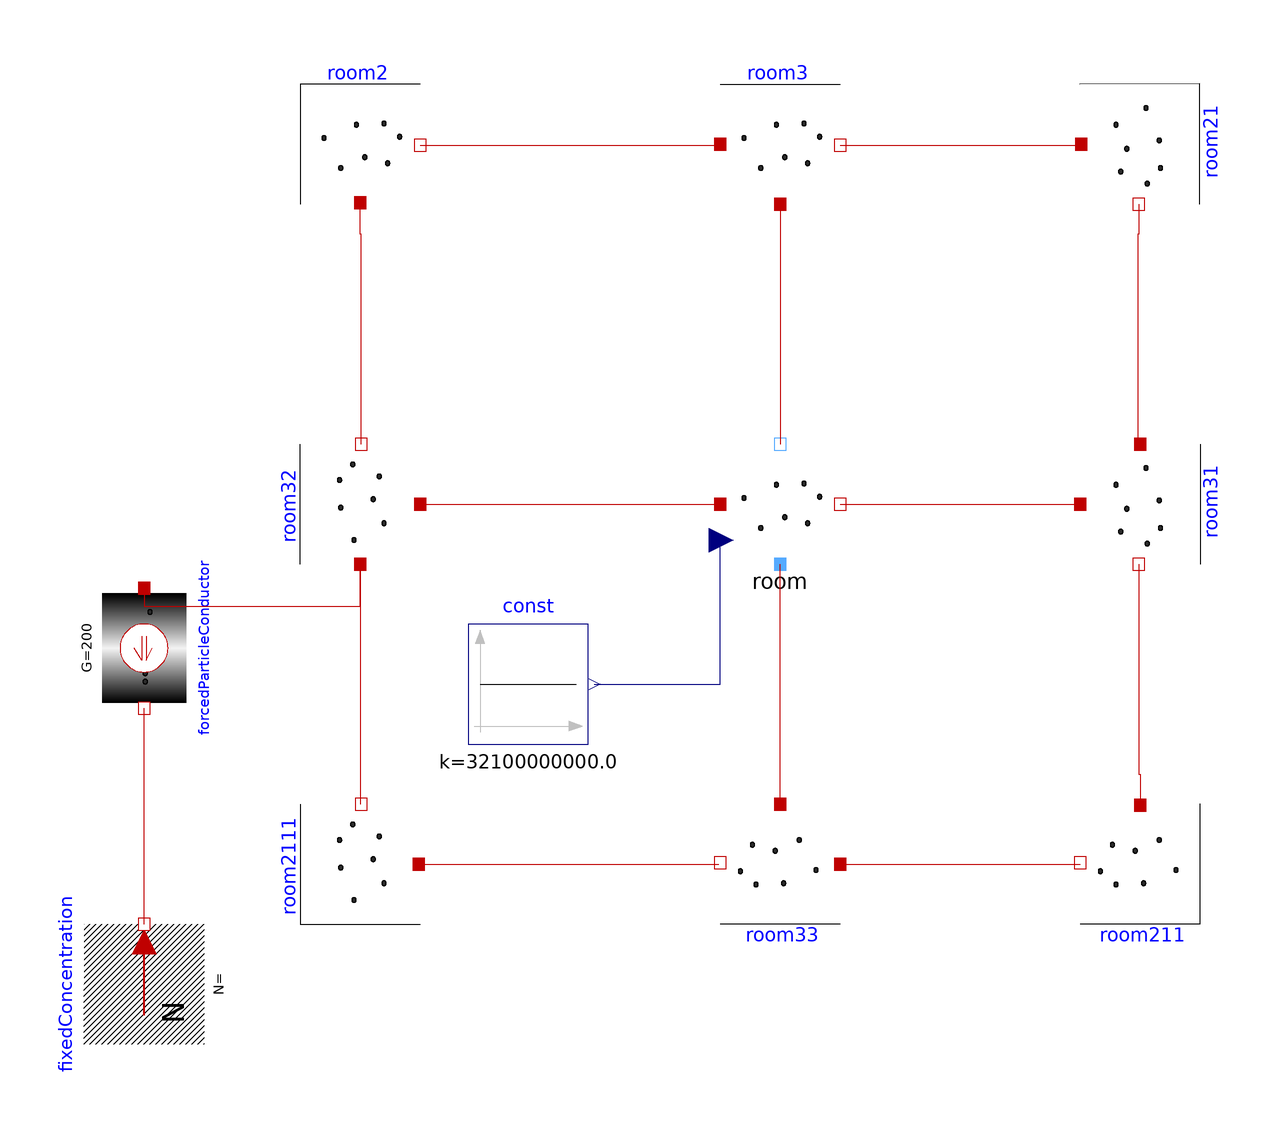

The Modelica model whose source follows is shown above as a component diagram (icons at their Placement, wires along their Line points).

model VentilatedOpenSpace "Simple diffusion demo"
  constant Real FlowS = 0.5;
  constant Real WallS = 0.1;
  constant Real WallC = 2;
  constant Real Corner = 3;
  extends Modelica.Icons.Example;
  parameter Units.NonSI.ParticleConcetration C_final(fixed = false) "Final Concentration";
  INP.Components.Room room(C0 = 160e9, V = 70, XE = FlowS, XW = FlowS, YN = FlowS, YS = FlowS) annotation(
    Placement(visible = true, transformation(origin = {24, 4}, extent = {{-10, -10}, {10, 10}}, rotation = 0)));
  INP.Components.Room2 room2(V = 70, XE = Corner, YS = Corner) annotation(
    Placement(visible = true, transformation(origin = {-46, 64}, extent = {{-10, -10}, {10, 10}}, rotation = 0)));
  INP.Components.Room2 room21(V = 70, XE = Corner, YS = Corner) annotation(
    Placement(visible = true, transformation(origin = {84, 64}, extent = {{-10, -10}, {10, 10}}, rotation = -90)));
  INP.Components.Room2 room211(V = 70, XE = Corner, YS = Corner) annotation(
    Placement(visible = true, transformation(origin = {84, -56}, extent = {{-10, -10}, {10, 10}}, rotation = 180)));
  INP.Components.Room2 room2111(V = 70, XE = Corner, YS = Corner) annotation(
    Placement(visible = true, transformation(origin = {-46, -56}, extent = {{-10, -10}, {10, 10}}, rotation = 90)));
  INP.Components.Room3 room3(V = 70, XE = WallC, XW = WallC, YS = 0.1) annotation(
    Placement(visible = true, transformation(origin = {24, 64}, extent = {{-10, -10}, {10, 10}}, rotation = 0)));
  INP.Components.Room3 room31(V = 70, XE = WallC, XW = WallC, YS = WallS) annotation(
    Placement(visible = true, transformation(origin = {84, 4}, extent = {{-10, -10}, {10, 10}}, rotation = -90)));
  INP.Components.Room3 room32(V = 70, XE = WallC, XW = WallC, YS = WallS) annotation(
    Placement(visible = true, transformation(origin = {-46, 4}, extent = {{-10, -10}, {10, 10}}, rotation = 90)));
  INP.Components.Room3 room33(V = 70, XE = WallC, XW = WallC, YS = WallS) annotation(
    Placement(visible = true, transformation(origin = {24, -56}, extent = {{-10, -10}, {10, 10}}, rotation = 180)));
  Modelica.Blocks.Sources.Constant const(k = 3.21e10) annotation(
    Placement(visible = true, transformation(origin = {-18, -26}, extent = {{-10, -10}, {10, 10}}, rotation = 0)));
  INP.Components.ForcedParticleConductor forcedParticleConductor(G = 200) annotation(
    Placement(visible = true, transformation(origin = {-82, -20}, extent = {{-10, -10}, {10, 10}}, rotation = -90)));
  INP.Sources.FixedConcentration fixedConcentration(C = 10e9) annotation(
    Placement(visible = true, transformation(origin = {-82, -76}, extent = {{-10, -10}, {10, 10}}, rotation = 90)));
equation
  connect(room3.port_b, room21.port_a) annotation(
    Line(points = {{34, 63.8}, {74, 63.8}}, color = {191, 0, 0}));
  connect(room2.port_b, room3.port_a) annotation(
    Line(points = {{-36, 63.8}, {14, 63.8}}, color = {191, 0, 0}));
  connect(room21.port_b, room31.port_a) annotation(
    Line(points = {{83.8, 54}, {83.8, 49}, {83.6, 49}, {83.6, 14}}, color = {191, 0, 0}));
  connect(room31.port_b, room211.port_a) annotation(
    Line(points = {{83.8, -6}, {83.8, -41}, {84, -41}, {84, -46}}, color = {191, 0, 0}));
  connect(room32.port_a, room2111.port_b) annotation(
    Line(points = {{-46, -6}, {-46, -46}}, color = {191, 0, 0}));
  connect(room32.port_b, room2.port_a) annotation(
    Line(points = {{-45.8, 14}, {-45.8, 49}, {-46, 49}, {-46, 54}}, color = {191, 0, 0}));
  connect(room33.port_a, room211.port_b) annotation(
    Line(points = {{34, -56}, {74, -56}}, color = {191, 0, 0}));
  connect(room2111.port_a, room33.port_b) annotation(
    Line(points = {{-36.2, -56}, {13.8, -56}}, color = {191, 0, 0}));
  connect(room3.port_a1, room.port_YN) annotation(
    Line(points = {{24, 54}, {24, 14}}, color = {191, 0, 0}));
  connect(room.port_XE, room31.port_a1) annotation(
    Line(points = {{34, 4}, {74, 4}}, color = {191, 0, 0}));
  connect(room33.port_a1, room.port_YS) annotation(
    Line(points = {{24, -46}, {24, -6}}, color = {191, 0, 0}));
  connect(room32.port_a1, room.port_XW) annotation(
    Line(points = {{-36, 4}, {14, 4}}, color = {191, 0, 0}));
  connect(const.y, room.u) annotation(
    Line(points = {{-7, -26}, {14, -26}, {14, -2}}, color = {0, 0, 127}));
  connect(fixedConcentration.port, forcedParticleConductor.port_b) annotation(
    Line(points = {{-82, -66}, {-82, -30}}, color = {191, 0, 0}));
  connect(forcedParticleConductor.port_a, room32.port_a) annotation(
    Line(points = {{-82, -10}, {-82, -13}, {-46, -13}, {-46, -6}}, color = {191, 0, 0}));
initial equation

protected
  annotation(
    Documentation(info = "<html>
<p>
This example illustrates the concentration dynamics in a grid of nine interconnected indoor air volumes linked by conducting elements. All nine volumes share the same size and initial concentration. The central volume of the grid hosts an industrial process that continuously generates nanoparticles. Additionally, a ventilation system located on one side of the grid creates an asymmetrical propagation of its effects throughout the system.
</p>
</html>"),
    experiment(StopTime = 10000, Interval = 1, StartTime = 0, Tolerance = 1e-06));
end VentilatedOpenSpace;